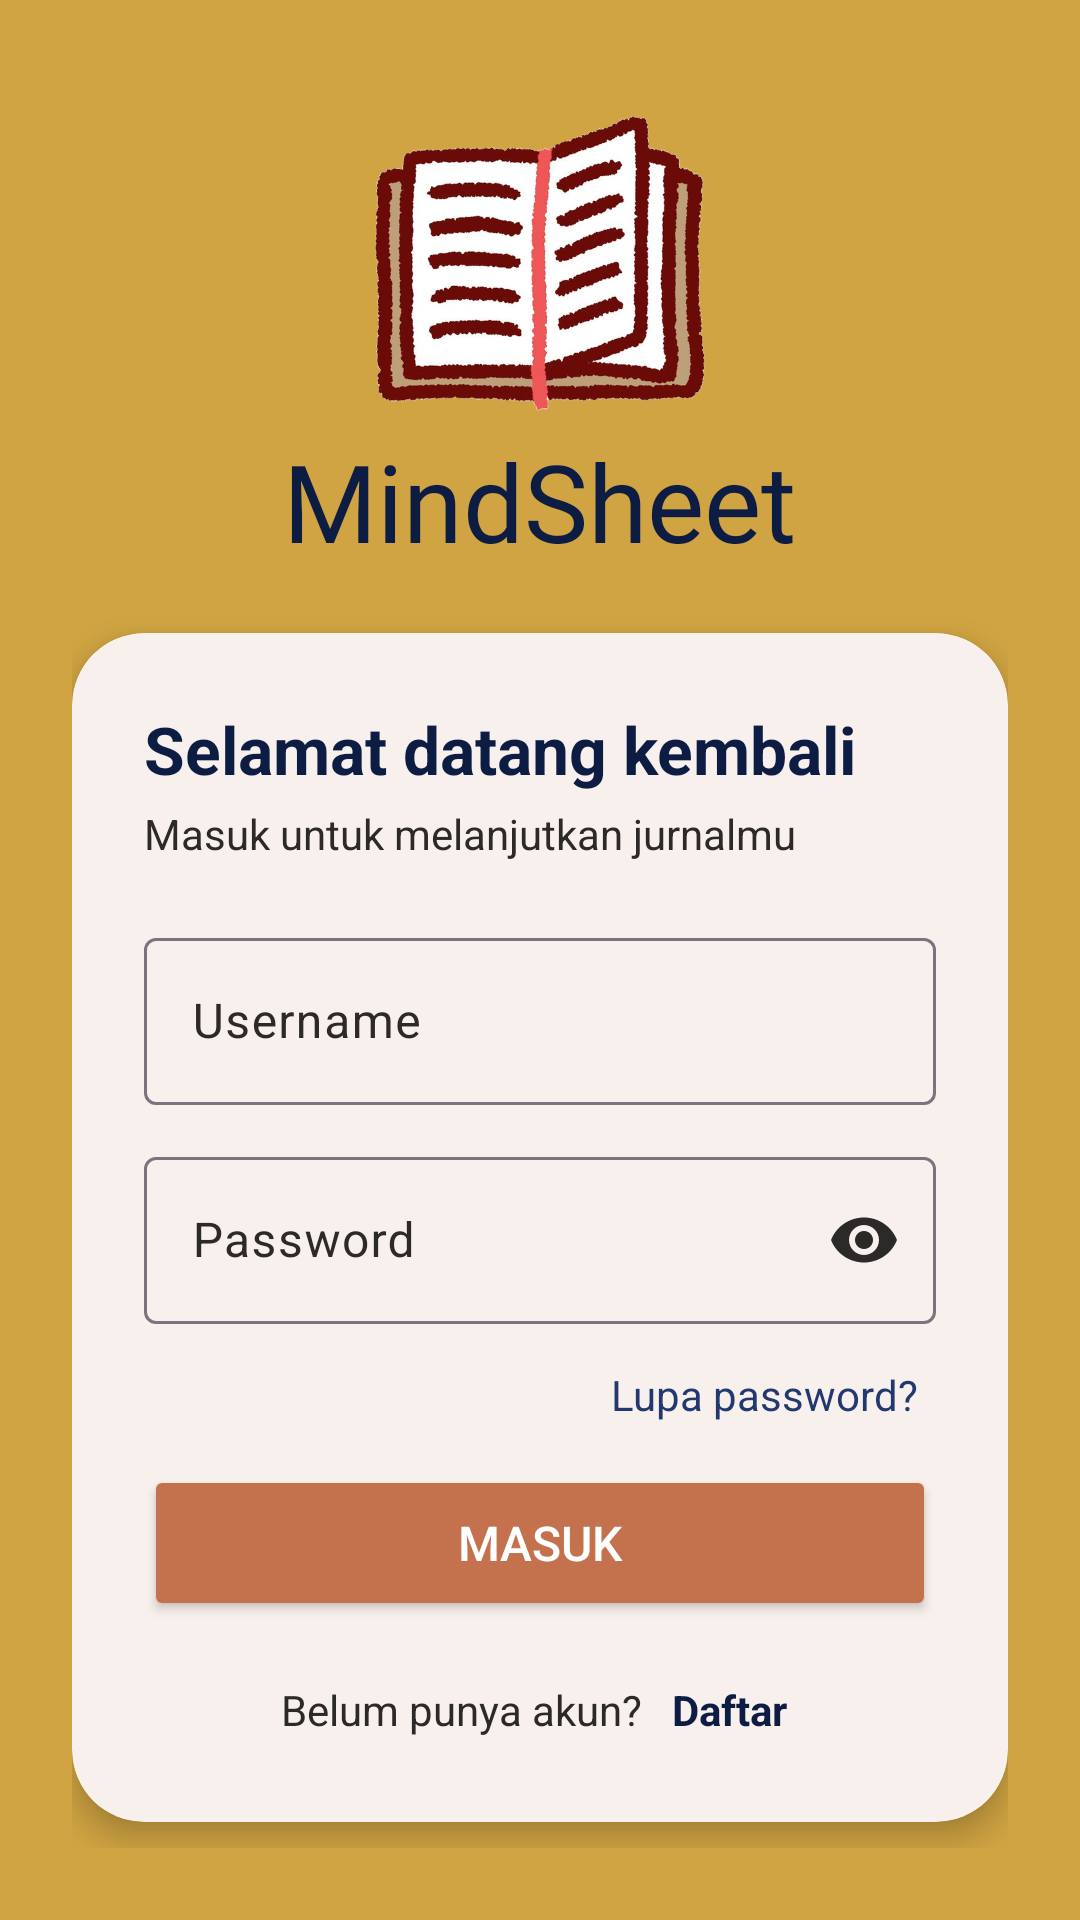

Write the Android layout XML for this screen, with the resource values it uses.
<!-- AndroidManifest.xml: application theme Theme.MindSheet -->
<!-- res/layout/activity_login.xml -->
<?xml version="1.0" encoding="utf-8"?>
<ScrollView xmlns:android="http://schemas.android.com/apk/res/android"
    xmlns:app="http://schemas.android.com/apk/res-auto"
    xmlns:tools="http://schemas.android.com/tools"
    android:id="@+id/main"
    android:layout_width="match_parent"
    android:layout_height="match_parent"
    android:background="@color/background_utama"
    android:fillViewport="true"
    tools:context=".LoginActivity">

    <LinearLayout
        android:layout_width="match_parent"
        android:layout_height="wrap_content"
        android:gravity="center"
        android:orientation="vertical"
        android:padding="24dp">

        <ImageView
            android:id="@+id/imgLogo"
            android:layout_width="110dp"
            android:layout_height="110dp"
            android:contentDescription="@string/cd_logo"
            android:src="@drawable/ic_logo" />

        <TextView
            android:id="@+id/tvAppName"
            android:layout_width="wrap_content"
            android:layout_height="wrap_content"
            android:fontFamily="@font/milesdan_trial"
            android:text="@string/app_name"
            android:textColor="@color/buton"
            android:textSize="36sp" />

        <com.google.android.material.card.MaterialCardView
            android:layout_width="match_parent"
            android:layout_height="wrap_content"
            android:layout_marginTop="20dp"
            app:cardBackgroundColor="@color/white"
            app:cardCornerRadius="24dp"
            app:cardElevation="6dp"
            app:strokeWidth="0dp">

            <LinearLayout
                android:layout_width="match_parent"
                android:layout_height="wrap_content"
                android:orientation="vertical"
                android:padding="24dp">

                <TextView
                    android:layout_width="wrap_content"
                    android:layout_height="wrap_content"
                    android:text="@string/login_title"
                    android:textColor="@color/buton"
                    android:textSize="22sp"
                    android:textStyle="bold" />

                <TextView
                    android:layout_width="wrap_content"
                    android:layout_height="wrap_content"
                    android:layout_marginTop="4dp"
                    android:text="@string/login_subtitle"
                    android:textColor="@color/text_utama"
                    android:textSize="14sp" />

                <com.google.android.material.textfield.TextInputLayout
                    android:id="@+id/tilUsername"
                    style="@style/Widget.Material3.TextInputLayout.OutlinedBox"
                    android:layout_width="match_parent"
                    android:layout_height="wrap_content"
                    android:layout_marginTop="20dp"
                    android:hint="@string/hint_username">

                    <com.google.android.material.textfield.TextInputEditText
                        android:id="@+id/edtUsername"
                        android:layout_width="match_parent"
                        android:layout_height="wrap_content"
                        android:inputType="text"
                        android:singleLine="true" />
                </com.google.android.material.textfield.TextInputLayout>

                <com.google.android.material.textfield.TextInputLayout
                    android:id="@+id/tilPassword"
                    style="@style/Widget.Material3.TextInputLayout.OutlinedBox"
                    android:layout_width="match_parent"
                    android:layout_height="wrap_content"
                    android:layout_marginTop="12dp"
                    android:hint="@string/hint_password"
                    app:endIconMode="password_toggle">

                    <com.google.android.material.textfield.TextInputEditText
                        android:id="@+id/edtPassword"
                        android:layout_width="match_parent"
                        android:layout_height="wrap_content"
                        android:inputType="textPassword"
                        android:singleLine="true" />
                </com.google.android.material.textfield.TextInputLayout>

                <TextView
                    android:id="@+id/tvForgot"
                    android:layout_width="wrap_content"
                    android:layout_height="wrap_content"
                    android:layout_gravity="end"
                    android:layout_marginTop="8dp"
                    android:clickable="true"
                    android:focusable="true"
                    android:padding="6dp"
                    android:text="@string/login_forgot"
                    android:textColor="@color/hint"
                    android:textSize="14sp" />

                <Button
                    android:id="@+id/btnLogin"
                    android:layout_width="match_parent"
                    android:layout_height="52dp"
                    android:layout_marginTop="8dp"
                    android:backgroundTint="@color/tombol"
                    android:text="@string/login_button"
                    android:textColor="@color/white"
                    android:textSize="16sp" />

                <LinearLayout
                    android:layout_width="match_parent"
                    android:layout_height="wrap_content"
                    android:layout_marginTop="16dp"
                    android:gravity="center"
                    android:orientation="horizontal">

                    <TextView
                        android:layout_width="wrap_content"
                        android:layout_height="wrap_content"
                        android:text="@string/login_no_account"
                        android:textColor="@color/text_utama"
                        android:textSize="14sp" />

                    <TextView
                        android:id="@+id/tvRegister"
                        android:layout_width="wrap_content"
                        android:layout_height="wrap_content"
                        android:layout_marginStart="6dp"
                        android:clickable="true"
                        android:focusable="true"
                        android:padding="4dp"
                        android:text="@string/login_register"
                        android:textColor="@color/buton"
                        android:textSize="14sp"
                        android:textStyle="bold" />
                </LinearLayout>
            </LinearLayout>
        </com.google.android.material.card.MaterialCardView>
    </LinearLayout>
</ScrollView>
<!-- resources referenced by this layout -->
<resources>
  <color name="background_utama">#D0A442</color>
  <color name="buton">#0D1C42</color>
  <color name="hint">#22396F</color>
  <color name="text_utama">#2C2A29</color>
  <color name="tombol">#C4724E</color>
  <color name="white">#FFFFFFFF</color>
  <!-- drawable ic_logo: png bitmap (drawable, 302678 bytes) -->
  <string name="app_name">MindSheet</string>
  <string name="cd_logo">Logo MindSheet</string>
  <string name="hint_password">Password</string>
  <string name="hint_username">Username</string>
  <string name="login_button">Masuk</string>
  <string name="login_forgot">Lupa password?</string>
  <string name="login_no_account">Belum punya akun?</string>
  <string name="login_register">Daftar</string>
  <string name="login_subtitle">Masuk untuk melanjutkan jurnalmu</string>
  <string name="login_title">Selamat datang kembali</string>
  <style name="Theme.MindSheet" parent="Base.Theme.MindSheet" />
  <style name="Base.Theme.MindSheet" parent="Theme.Material3.Light.NoActionBar">
          <item name="colorPrimary">@color/tombol</item>
          <item name="colorOnPrimary">@color/white</item>
          <item name="colorSecondary">@color/buton</item>
          <item name="colorOnSecondary">@color/white</item>
          <item name="colorSecondaryContainer">@color/background_utama</item>
          <item name="colorOnSecondaryContainer">@color/buton</item>
          <item name="colorSurface">@color/white</item>
          <item name="colorOnSurface">@color/text_utama</item>
          <item name="colorOnSurfaceVariant">@color/text_utama</item>
          <item name="android:colorBackground">@color/tambahan</item>
      </style>
  <color name="tambahan">#E8D5B5</color>
</resources>
